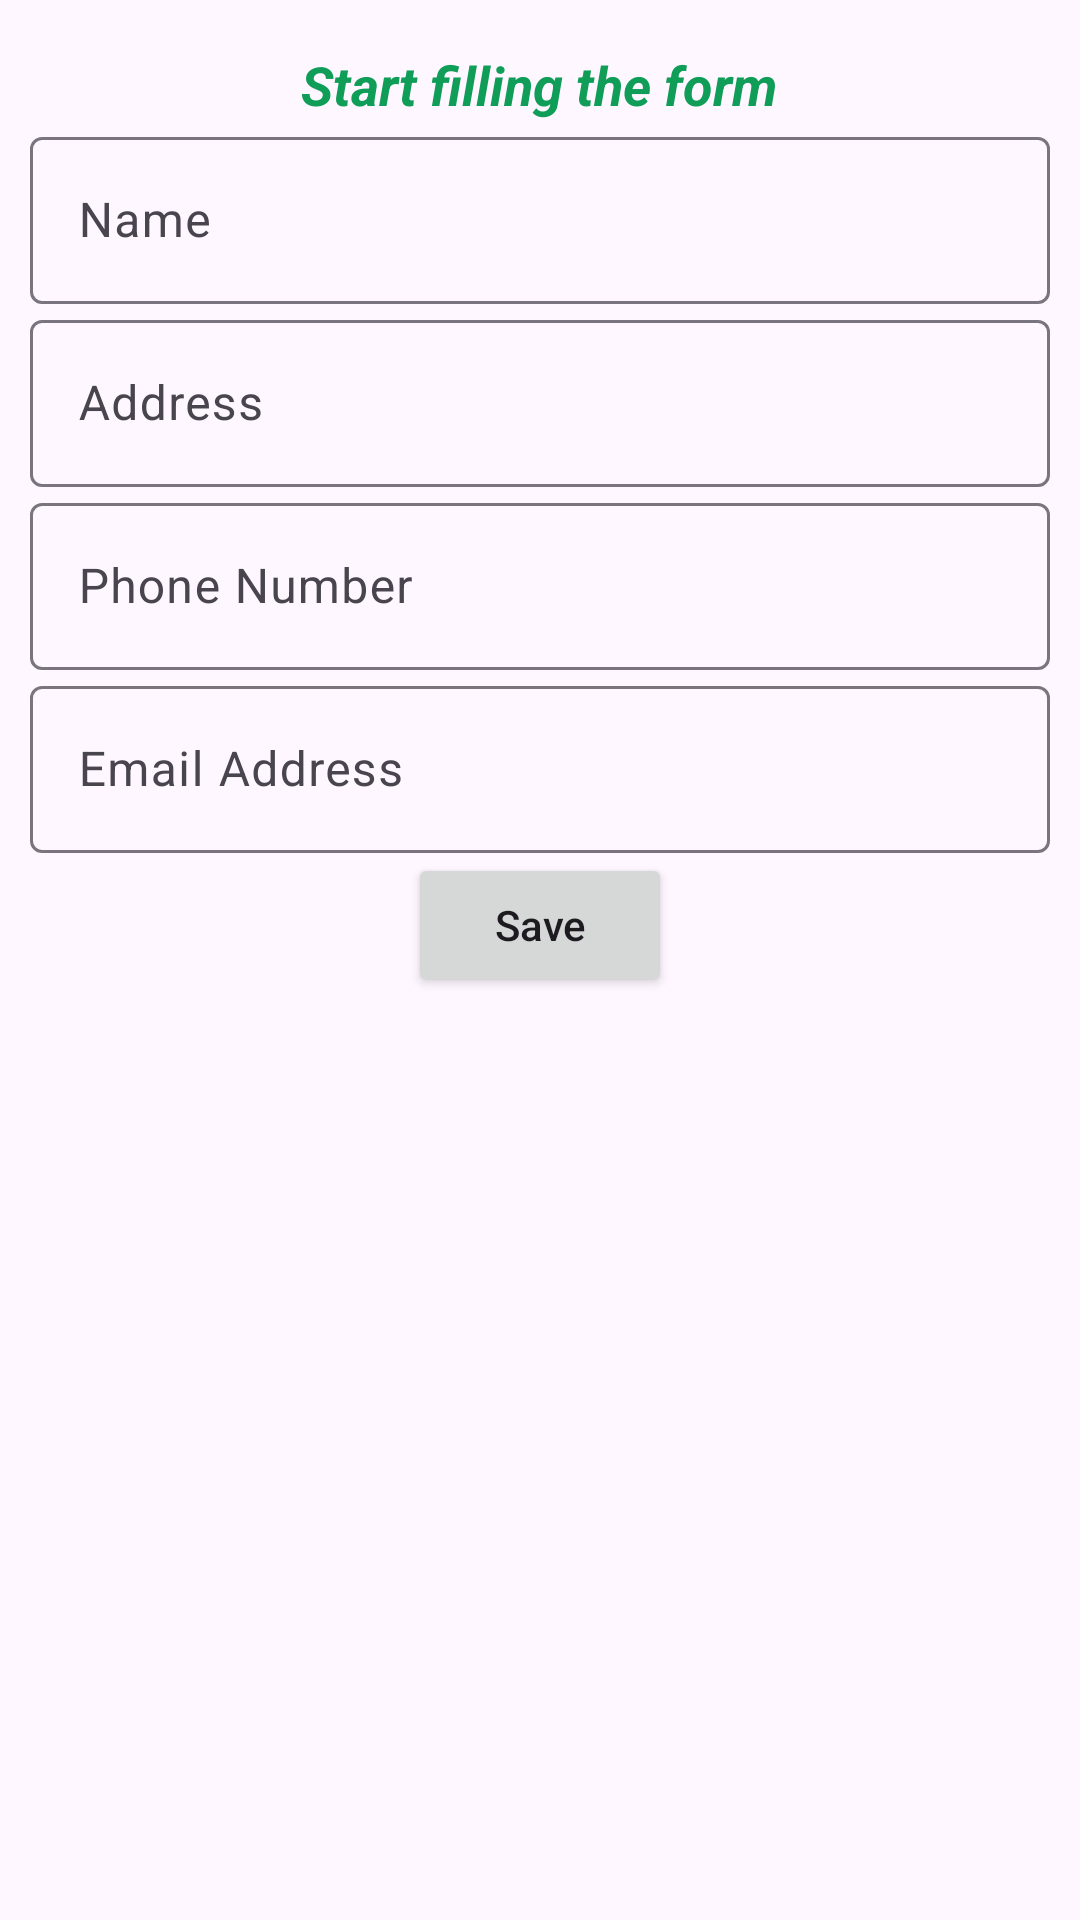

Write the Android layout XML for this screen, with the resource values it uses.
<!-- AndroidManifest.xml: application theme Theme.Designing_UserInterface -->
<!-- res/layout/activity_material_design.xml -->
<?xml version="1.0" encoding="utf-8"?>
<androidx.constraintlayout.widget.ConstraintLayout
    xmlns:android="http://schemas.android.com/apk/res/android"
    xmlns:app="http://schemas.android.com/apk/res-auto"
    xmlns:tools="http://schemas.android.com/tools"
    android:layout_width="match_parent"
    android:layout_height="match_parent"
    tools:context=".MainActivity"
    tools:ignore="ExtraText">

    
    <ScrollView
        android:layout_width="match_parent"
        android:layout_height="wrap_content"
        app:layout_constraintTop_toTopOf="parent">
        <LinearLayout
            android:layout_width="match_parent"
            android:layout_height="match_parent"
            android:orientation="vertical"
            android:gravity="center_horizontal">

            
            <com.google.android.material.textview.MaterialTextView
                android:id="@+id/textViewStartFilling"
                android:layout_width="wrap_content"
                android:layout_height="wrap_content"
                android:text="Start filling the form"
                android:textStyle="italic|bold"
                android:textColor="#0f9d58"
                android:textSize="18sp"
                android:layout_marginTop="16dp"
                style="@style/Widget.MaterialComponents.TextView" />

            
            <com.google.android.material.textfield.TextInputLayout
                android:id="@+id/nameInputLayout"
                android:layout_width="match_parent"
                android:layout_height="wrap_content"
                android:layout_marginStart="10dp"
                android:layout_marginEnd="10dp">

                <com.google.android.material.textfield.TextInputEditText
                    android:id="@+id/editTextName"
                    android:layout_width="match_parent"
                    android:layout_height="wrap_content"
                    android:hint="Name"
                    android:inputType="textPersonName" />
            </com.google.android.material.textfield.TextInputLayout>

            
            <com.google.android.material.textfield.TextInputLayout
                android:id="@+id/addressInputLayout"
                android:layout_width="match_parent"
                android:layout_height="wrap_content"
                android:layout_marginStart="10dp"
                android:layout_marginEnd="10dp">

                <com.google.android.material.textfield.TextInputEditText
                    android:id="@+id/editTextAddress"
                    android:layout_width="match_parent"
                    android:layout_height="wrap_content"
                    android:hint="Address"
                    android:inputType="textPostalAddress" />
            </com.google.android.material.textfield.TextInputLayout>

            
            <com.google.android.material.textfield.TextInputLayout
                android:id="@+id/phoneInputLayout"
                android:layout_width="match_parent"
                android:layout_height="wrap_content"
                android:layout_marginStart="10dp"
                android:layout_marginEnd="10dp">

                <com.google.android.material.textfield.TextInputEditText
                    android:id="@+id/editTextPhone"
                    android:layout_width="match_parent"
                    android:layout_height="wrap_content"
                    android:hint="Phone Number"
                    android:inputType="phone" />
            </com.google.android.material.textfield.TextInputLayout>

            
            <com.google.android.material.textfield.TextInputLayout
                android:id="@+id/emailInputLayout"
                android:layout_width="match_parent"
                android:layout_height="wrap_content"
                android:layout_marginStart="10dp"
                android:layout_marginEnd="10dp">

                <com.google.android.material.textfield.TextInputEditText
                    android:id="@+id/editTextEmail"
                    android:layout_width="match_parent"
                    android:layout_height="wrap_content"
                    android:hint="Email Address"
                    android:inputType="textEmailAddress" />
            </com.google.android.material.textfield.TextInputLayout>



                
                <Button
                    android:id="@+id/saveButton"
                    android:layout_width="wrap_content"
                    android:layout_height="wrap_content"
                    android:text="Save"
                    android:textAllCaps="false"
                    app:layout_constraintTop_toBottomOf="@id/emailInputLayout"
                    app:layout_constraintStart_toStartOf="parent"
                    app:layout_constraintEnd_toEndOf="parent" />


        </LinearLayout>

    </ScrollView>



</androidx.constraintlayout.widget.ConstraintLayout>
<!-- resources referenced by this layout -->
<resources>
  <style name="Theme.Designing_UserInterface" parent="Base.Theme.Designing_UserInterface" />
  <style name="Base.Theme.Designing_UserInterface" parent="Theme.Material3.DayNight.NoActionBar">
          
          
      </style>
</resources>
